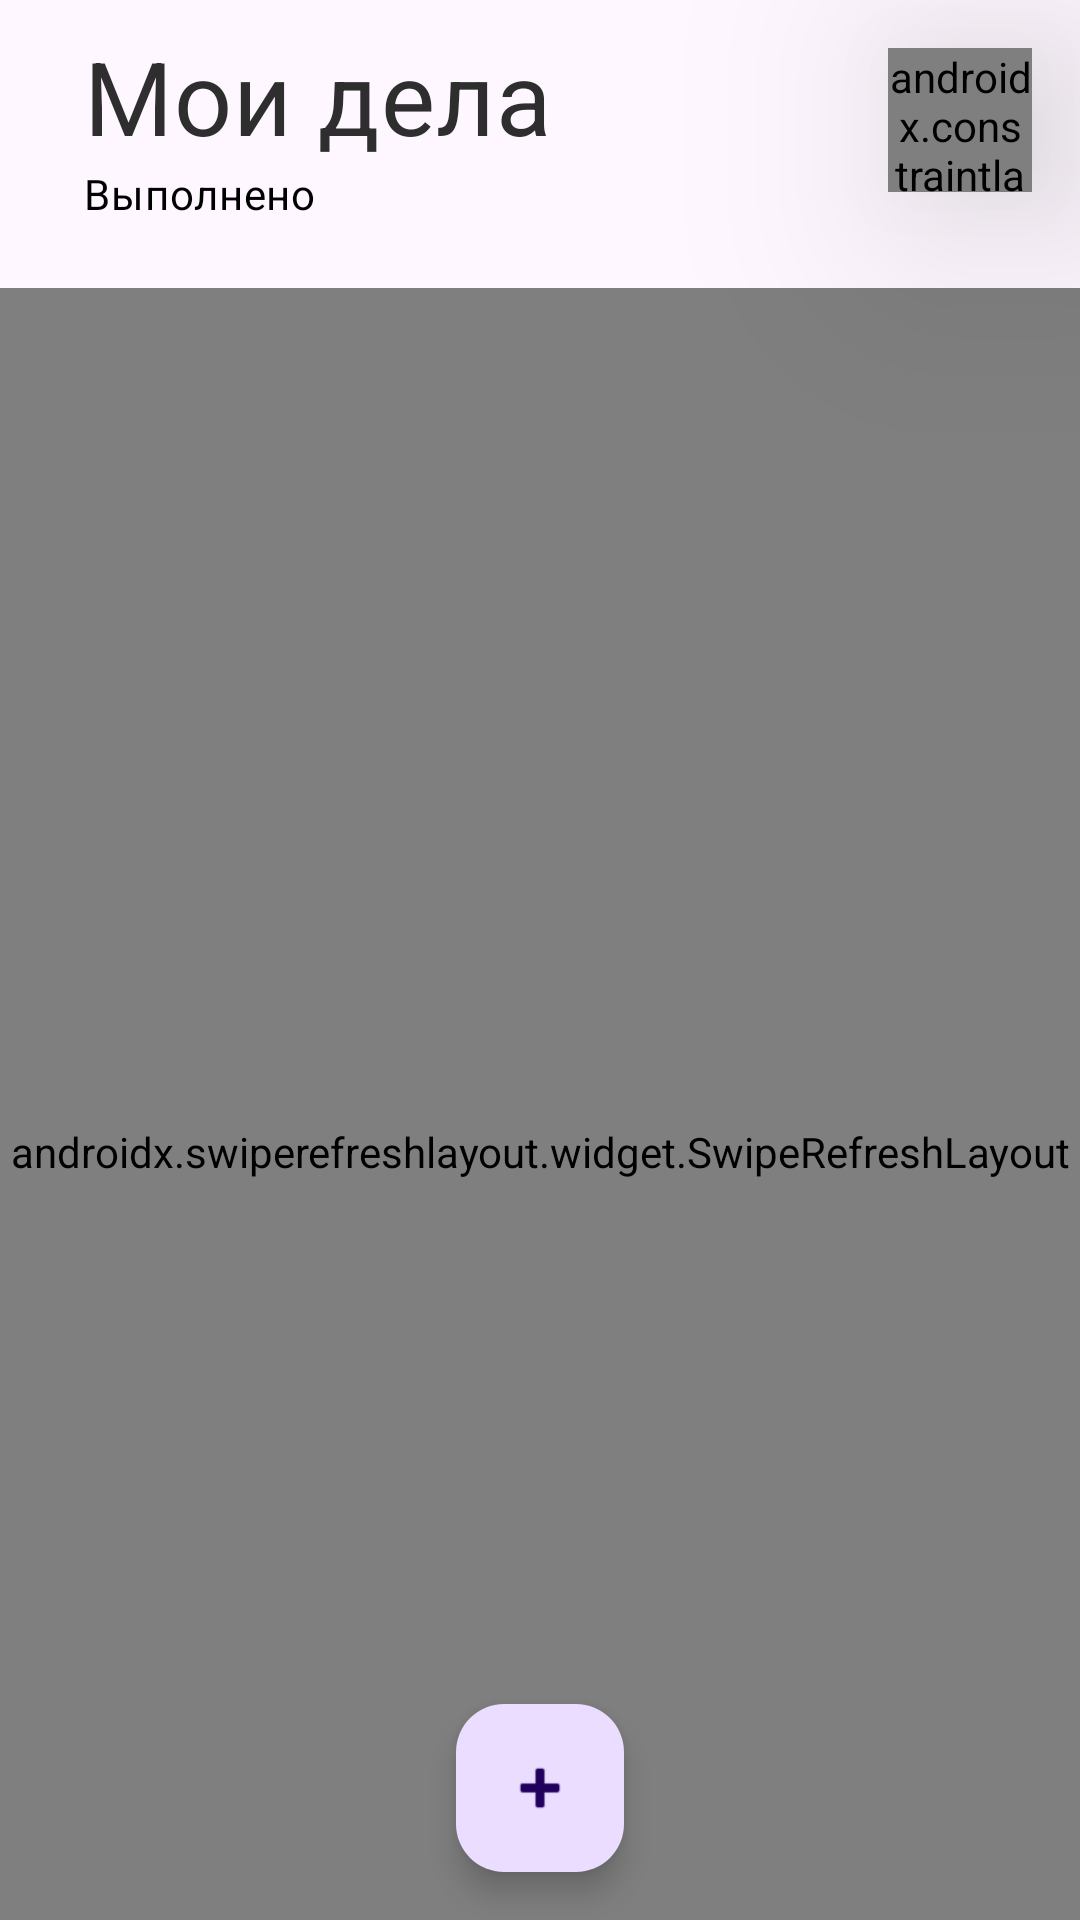

The Android layout XML behind this screen, and the referenced resources:
<!-- AndroidManifest.xml: application theme Theme.TaskList -->
<!-- res/layout/fragment_list.xml -->
<?xml version="1.0" encoding="utf-8"?>
<androidx.coordinatorlayout.widget.CoordinatorLayout xmlns:android="http://schemas.android.com/apk/res/android"
    xmlns:app="http://schemas.android.com/apk/res-auto"
    xmlns:tools="http://schemas.android.com/tools"
    android:layout_width="match_parent"
    android:layout_height="match_parent"
    tools:context=".presentation.ListFragment">

    <com.google.android.material.appbar.AppBarLayout
        android:id="@+id/app_bar"
        android:layout_width="match_parent"
        android:layout_height="@dimen/size_xxxl"
        android:fitsSystemWindows="true"
        android:theme="@style/AppTheme.AppBarOverlay">

        <com.google.android.material.appbar.CollapsingToolbarLayout
            android:id="@+id/toolbar_layout"
            android:layout_width="match_parent"
            android:layout_height="match_parent"
            android:fitsSystemWindows="true"
            app:contentScrim="?attr/colorPrimary"
            app:layout_scrollFlags="scroll|exitUntilCollapsed">

            

            <TextView
                android:id="@+id/completed_deals_text"
                android:layout_width="match_parent"
                android:layout_height="match_parent"
                android:textAppearance="?attr/textAppearanceBodyMedium"
                android:text="@string/completed"
                android:gravity="bottom"
                style="@style/AppTheme.Button"
                android:layout_margin="@dimen/size_s"
                android:fitsSystemWindows="true"
                android:src="@mipmap/ic_launcher"/>

            <com.google.android.material.appbar.MaterialToolbar
                android:id="@+id/toolbar"
                android:layout_width="match_parent"
                android:layout_height="?attr/actionBarSize"
                app:layout_collapseMode="pin"
                app:popupTheme="@style/AppTheme.PopupOverlay">


                <TextView
                    android:layout_width="match_parent"
                    android:layout_height="match_parent"
                    android:textAppearance="?attr/textAppearanceHeadline4"
                    android:text="@string/my_deals"
                    android:gravity="center_vertical"
                    style="@style/AppTheme.Toolbar"
                    app:layout_scrollFlags="enterAlwaysCollapsed"
                    android:fitsSystemWindows="true"
                    app:layout_collapseMode="parallax"
                    android:src="@mipmap/ic_launcher"/>

            </com.google.android.material.appbar.MaterialToolbar>
        </com.google.android.material.appbar.CollapsingToolbarLayout>

    </com.google.android.material.appbar.AppBarLayout>

    <androidx.constraintlayout.utils.widget.ImageFilterButton
        android:id="@+id/visibility"
        android:contentDescription="@string/app_name"
        android:layout_width="@dimen/size_l"
        android:layout_height="@dimen/size_l"
        android:layout_margin="@dimen/fab_margin"
        android:elevation="@dimen/size_l"
        android:text="@string/app_name"
        app:layout_anchor="@id/app_bar"
        app:layout_anchorGravity="end"
        app:layout_scrollFlags="scroll|enterAlways"
        app:srcCompat="@drawable/visibility"/>

    <com.google.android.material.floatingactionbutton.FloatingActionButton
        android:id="@+id/fab"
        android:layout_width="wrap_content"
        android:layout_height="wrap_content"
        android:layout_gravity="bottom|center"
        android:layout_margin="@dimen/fab_margin"
        android:contentDescription="@string/add_new_task"
        app:layout_constraintBottom_toBottomOf="parent"
        app:layout_constraintEnd_toEndOf="parent"
        app:layout_constraintStart_toStartOf="parent"
        app:srcCompat="@android:drawable/ic_input_add" />

    <androidx.swiperefreshlayout.widget.SwipeRefreshLayout
        android:id="@+id/swipe_refresh"
        android:layout_width="match_parent"
        android:layout_height="match_parent"
        tools:context=".presentation.ListFragment"
        app:layout_behavior="@string/appbar_scrolling_view_behavior">

        <androidx.recyclerview.widget.RecyclerView
            android:id="@+id/recycler_list"
            android:layout_width="match_parent"
            android:layout_height="match_parent"
             />




    </androidx.swiperefreshlayout.widget.SwipeRefreshLayout>
</androidx.coordinatorlayout.widget.CoordinatorLayout>
<!-- resources referenced by this layout -->
<resources>
  <dimen name="fab_margin">16dp</dimen>
  <dimen name="size_l">48dp</dimen>
  <dimen name="size_s">16dp</dimen>
  <dimen name="size_xxxl">96dp</dimen>
  <!-- drawable visibility (drawable) -->
  <?xml version="1.0" encoding="utf-8"?>
  <selector xmlns:android="http://schemas.android.com/apk/res/android">
  <item android:state_activated="true"
      android:drawable="@drawable/visibility_on"/>
      <item android:state_activated="false"
          android:drawable="@drawable/visibility_off"/>
  </selector>
  <string name="add_new_task">Добавить новую задачу</string>
  <string name="app_name">TaskList</string>
  <string name="completed">Выполнено</string>
  <string name="my_deals">Мои дела</string>
  <style name="AppTheme.AppBarOverlay" parent="ThemeOverlay.AppCompat.Dark.ActionBar" />
  <style name="AppTheme.Button" parent="Widget.Material3.Button.TextButton">
          <item name="colorButtonNormal">@color/transparent</item>
          <item name="android:textColor">@color/black</item>
      </style>
  <style name="AppTheme.PopupOverlay" parent="ThemeOverlay.AppCompat.Light" />
  <style name="AppTheme.Toolbar" parent="Widget.Material3.Button.TextButton">
          <item name="android:textColor">@color/dark_grey</item>
      </style>
  <style name="Theme.TaskList" parent="Base.Theme.TaskList" />
  <color name="transparent">#00FFFFFF</color>
  <color name="black">#FF000000</color>
  <color name="dark_grey">#2E2E2E</color>
  <style name="Base.Theme.TaskList" parent="Theme.Material3.DayNight.NoActionBar">
          
          
      </style>
</resources>
